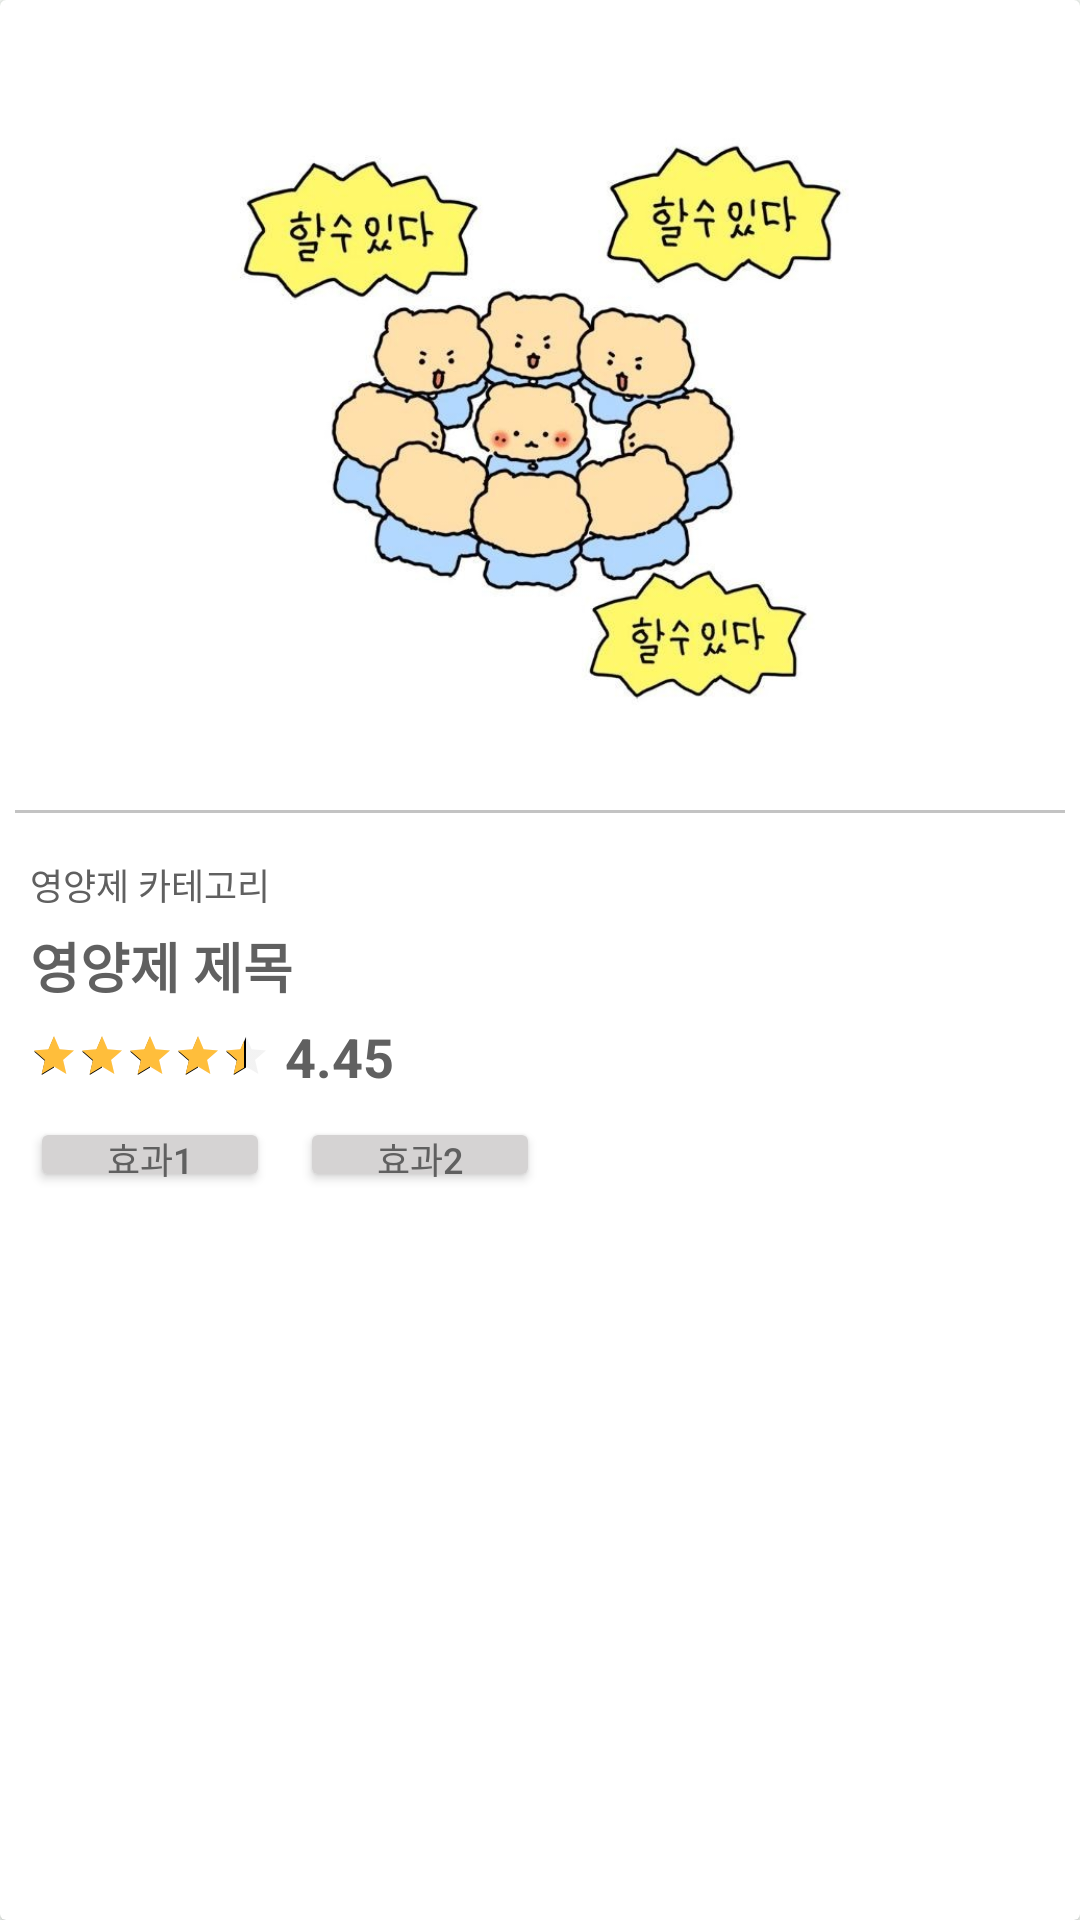

Write the Android layout XML for this screen, with the resource values it uses.
<!-- AndroidManifest.xml: application theme Theme.Nutrimateandroid -->
<!-- res/layout/info_recommend_nutri_item.xml -->
<?xml version="1.0" encoding="utf-8"?>
<androidx.cardview.widget.CardView
    xmlns:android="http://schemas.android.com/apk/res/android"
    android:id="@+id/itemLayout"
    android:layout_width="match_parent"
    android:layout_height="wrap_content"
    android:layout_margin="8dp"
    android:padding="8dp"
    android:elevation="8dp"
    android:radius="8dp"
    >
    <LinearLayout
        android:layout_width="match_parent"
        android:layout_height="wrap_content"
        android:orientation="vertical"
        >
        <ImageView
            android:id="@+id/info_recommend_nutri_image"
            android:layout_width="match_parent"
            android:layout_height="250dp"
            android:src="@drawable/image_test_manggom"
            android:adjustViewBounds="true"
            android:layout_margin="10dp"
            />
        <View
            android:layout_width="match_parent"
            android:layout_height="1dp"
            android:background="#C3C3C3"
            android:layout_marginHorizontal="5dp"
            />
        <LinearLayout
            android:layout_width="match_parent"
            android:layout_height="wrap_content"
            android:orientation="vertical"
            android:layout_marginHorizontal="10dp"
            >
            <TextView
                android:id="@+id/info_recommend_nutri_company"
                android:layout_width="match_parent"
                android:layout_height="wrap_content"
                android:text="영양제 카테고리"
                android:textSize="12dp"
                android:layout_marginTop="15dp"
                />
            <TextView
                android:id="@+id/info_recommend_nutri_title"
                android:layout_width="match_parent"
                android:layout_height="wrap_content"
                android:text="영양제 제목"
                android:textStyle="bold"
                android:singleLine="true"
                android:ellipsize="end"
                android:layout_marginVertical="5dp"
                />
            <LinearLayout
                android:layout_width="match_parent"
                android:layout_height="wrap_content"
                android:gravity="center_vertical"
                >
                <RatingBar
                    android:id="@+id/rating_bar"
                    android:layout_width="wrap_content"
                    android:layout_height="wrap_content"
                    style="@style/Widget.AppCompat.RatingBar.Small"
                    android:minHeight="5dp"
                    android:numStars="5"
                    android:rating="4.45"
                    android:stepSize="0.01"
                    android:progressBackgroundTint="#CFCFCF"
                    android:progressTint="#FFBE3B"
                    />
                <TextView
                    android:id="@+id/info_recommend_nutri_star"
                    android:layout_width="wrap_content"
                    android:layout_height="wrap_content"
                    android:text="4.45"
                    android:layout_marginStart="5dp"
                    android:textStyle="bold"
                    />
            </LinearLayout>
            <LinearLayout
                android:layout_width="match_parent"
                android:layout_height="wrap_content"
                android:layout_marginVertical="8dp"
                android:paddingBottom="7dp"
                >
                <Button
                    android:id="@+id/info_recommend_nutri_effect1"
                    android:layout_width="80dp"
                    android:layout_height="25dp"
                    android:text="효과1"
                    android:textSize="12dp"
                    android:padding="5dp"
                    android:backgroundTint="#D5D3D3"
                    android:textColor="#606060"
                    android:clickable="false"
                    />
                <Button
                    android:id="@+id/info_recommend_nutri_effect2"
                    android:layout_width="80dp"
                    android:layout_height="25dp"
                    android:layout_marginStart="10dp"
                    android:text="효과2"
                    android:textSize="12dp"
                    android:padding="5dp"
                    android:backgroundTint="#D5D3D3"
                    android:textColor="#606060"
                    android:clickable="false"
                    />
            </LinearLayout>
        </LinearLayout>

    </LinearLayout>
</androidx.cardview.widget.CardView>
<!-- resources referenced by this layout -->
<resources>
  <!-- drawable image_test_manggom: jpg bitmap (drawable, 62857 bytes) -->
  <style name="Theme.Nutrimateandroid" parent="Base.Theme.Nutrimateandroid" />
  <style name="Base.Theme.Nutrimateandroid" parent="Theme.Material3.Light.NoActionBar">
          <item name="colorPrimary">@color/black</item>
          <item name="colorPrimaryDark">@color/black</item>
          <item name="android:windowBackground">#FAFEFA</item>
          <item name="colorAccent">@color/black</item>
          <item name="android:textSize">18sp</item>
          <item name="android:textColor">#606060</item>
          <item name="background">@color/white</item>
          <item name="materialButtonStyle">@style/MyButtonStyle</item>
          <item name="colorSurface">@color/black</item>
          <item name="cardBackgroundColor">@color/grey</item>
      </style>
  <color name="black">#FF000000</color>
  <color name="white">#FFFFFFFF</color>
  <style name="MyButtonStyle">
          <item name="android:backgroundTint">@color/nutri</item>
          <item name="android:background">@drawable/button_background</item>
          <item name="android:gravity">center</item>
          <item name="android:textColor">@color/white</item>
          <item name="android:textSize">13sp</item>
      </style>
  <color name="grey">#F5F5F5</color>
  <color name="nutri">#263526</color>
  <!-- drawable button_background (drawable) -->
  <selector
      xmlns:android="http://schemas.android.com/apk/res/android">
      
      <item android:state_pressed="true">
          <shape android:shape="rectangle">
              <solid android:color="#7E957E"/>
              <corners android:radius="250dp"/>
          </shape>
      </item>
  
      
      <item>
          <shape android:shape="rectangle">
              <solid android:color="#FFFFFF"/>
              <corners android:radius="250dp"/>
          </shape>
      </item>
  </selector>
</resources>
